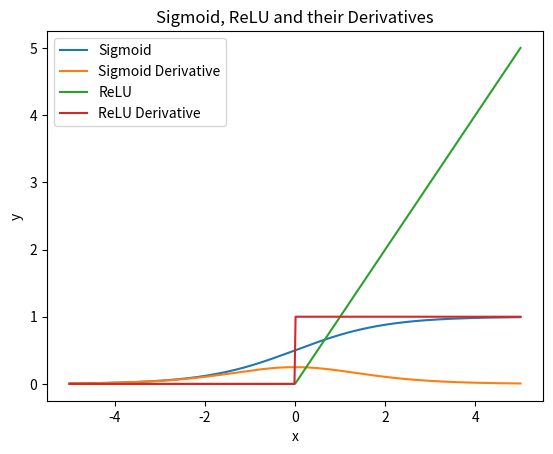

Write the Python code that produced this figure.
import numpy as np
import matplotlib.pyplot as plt

# Define functions
def sigmoid(x):
    return 1 / (1 + np.exp(-x))

def sigmoid_derivative(x):
    s = sigmoid(x)
    return s * (1 - s)

def relu(x):
    return np.maximum(0, x)

def relu_derivative(x):
    return (x > 0).astype(float)

# Generate x values
x = np.linspace(-5, 5, 400)

# Compute function values
y_sigmoid = sigmoid(x)
y_sigmoid_deriv = sigmoid_derivative(x)
y_relu = relu(x)
y_relu_deriv = relu_derivative(x)

# Plot all on one figure
plt.figure()
plt.plot(x, y_sigmoid, label='Sigmoid')
plt.plot(x, y_sigmoid_deriv, label='Sigmoid Derivative')
plt.plot(x, y_relu, label='ReLU')
plt.plot(x, y_relu_deriv, label='ReLU Derivative')
plt.legend()
plt.title("Sigmoid, ReLU and their Derivatives")
plt.xlabel("x")
plt.ylabel("y")
plt.show()
